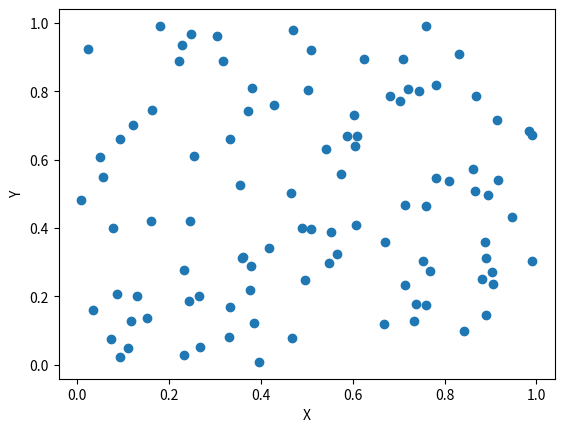

The matplotlib source for this figure:
# Import the necessary modules.
import matplotlib.pyplot as plt
import numpy as np

# Generate random data for the plot.
x = np.random.rand(100)
y = np.random.rand(100)

# Create the scatter plot.
plt.scatter(x, y)

# Add labels to the axes.
plt.xlabel('X')
plt.ylabel('Y')

# Show the plot.
plt.show()